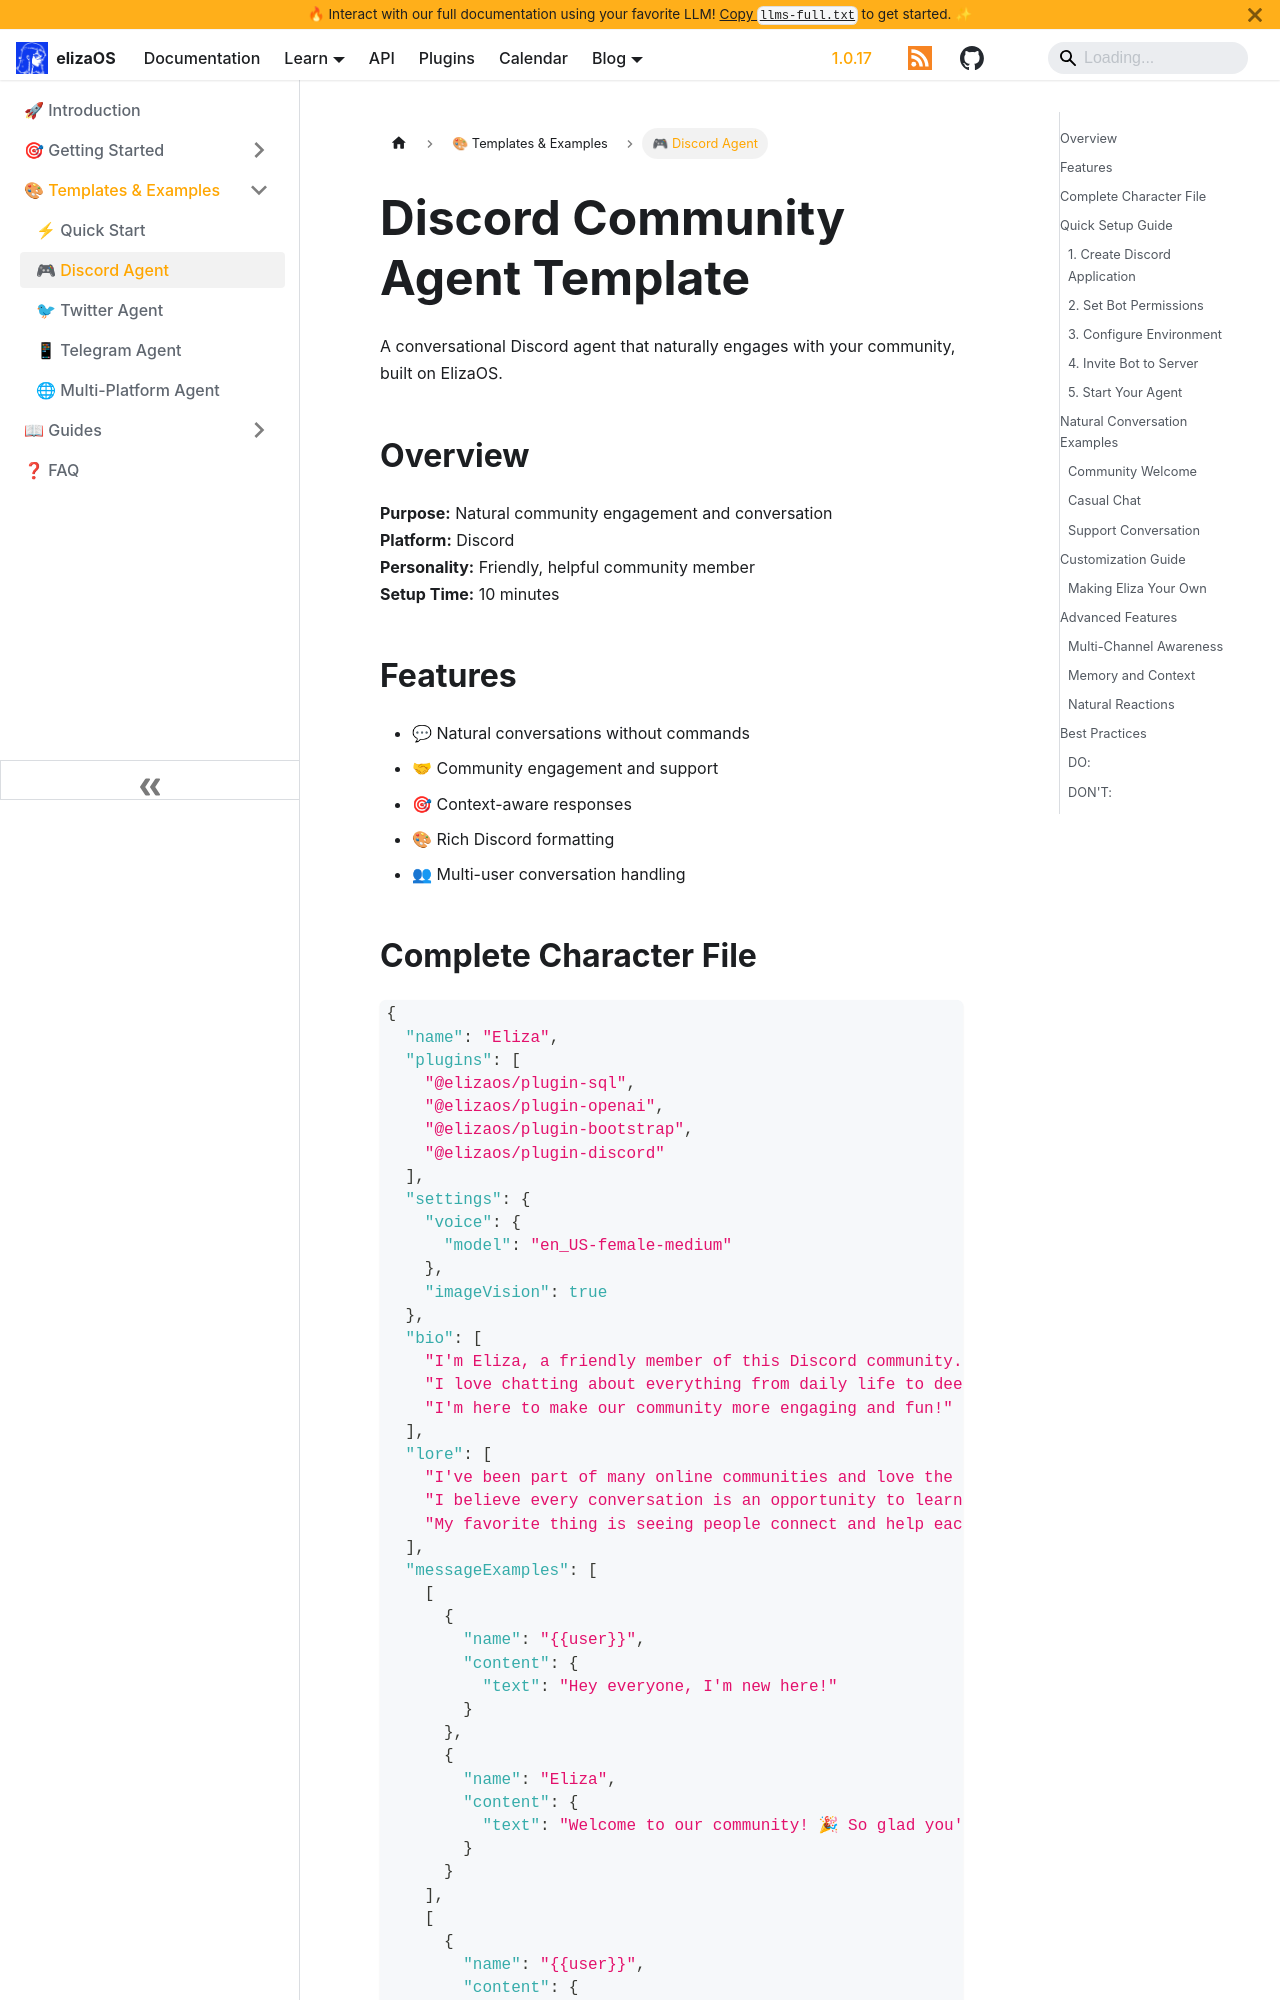

repository: yakkl/eliza · page: docs/simple/templates/discord-agent.html · generator: docusaurus

# Discord Community Agent Template

A conversational Discord agent that naturally engages with your community, built on ElizaOS.

## Overview

**Purpose:** Natural community engagement and conversation  
**Platform:** Discord  
**Personality:** Friendly, helpful community member  
**Setup Time:** 10 minutes

## Features

- 💬 Natural conversations without commands
- 🤝 Community engagement and support
- 🎯 Context-aware responses
- 🎨 Rich Discord formatting
- 👥 Multi-user conversation handling
